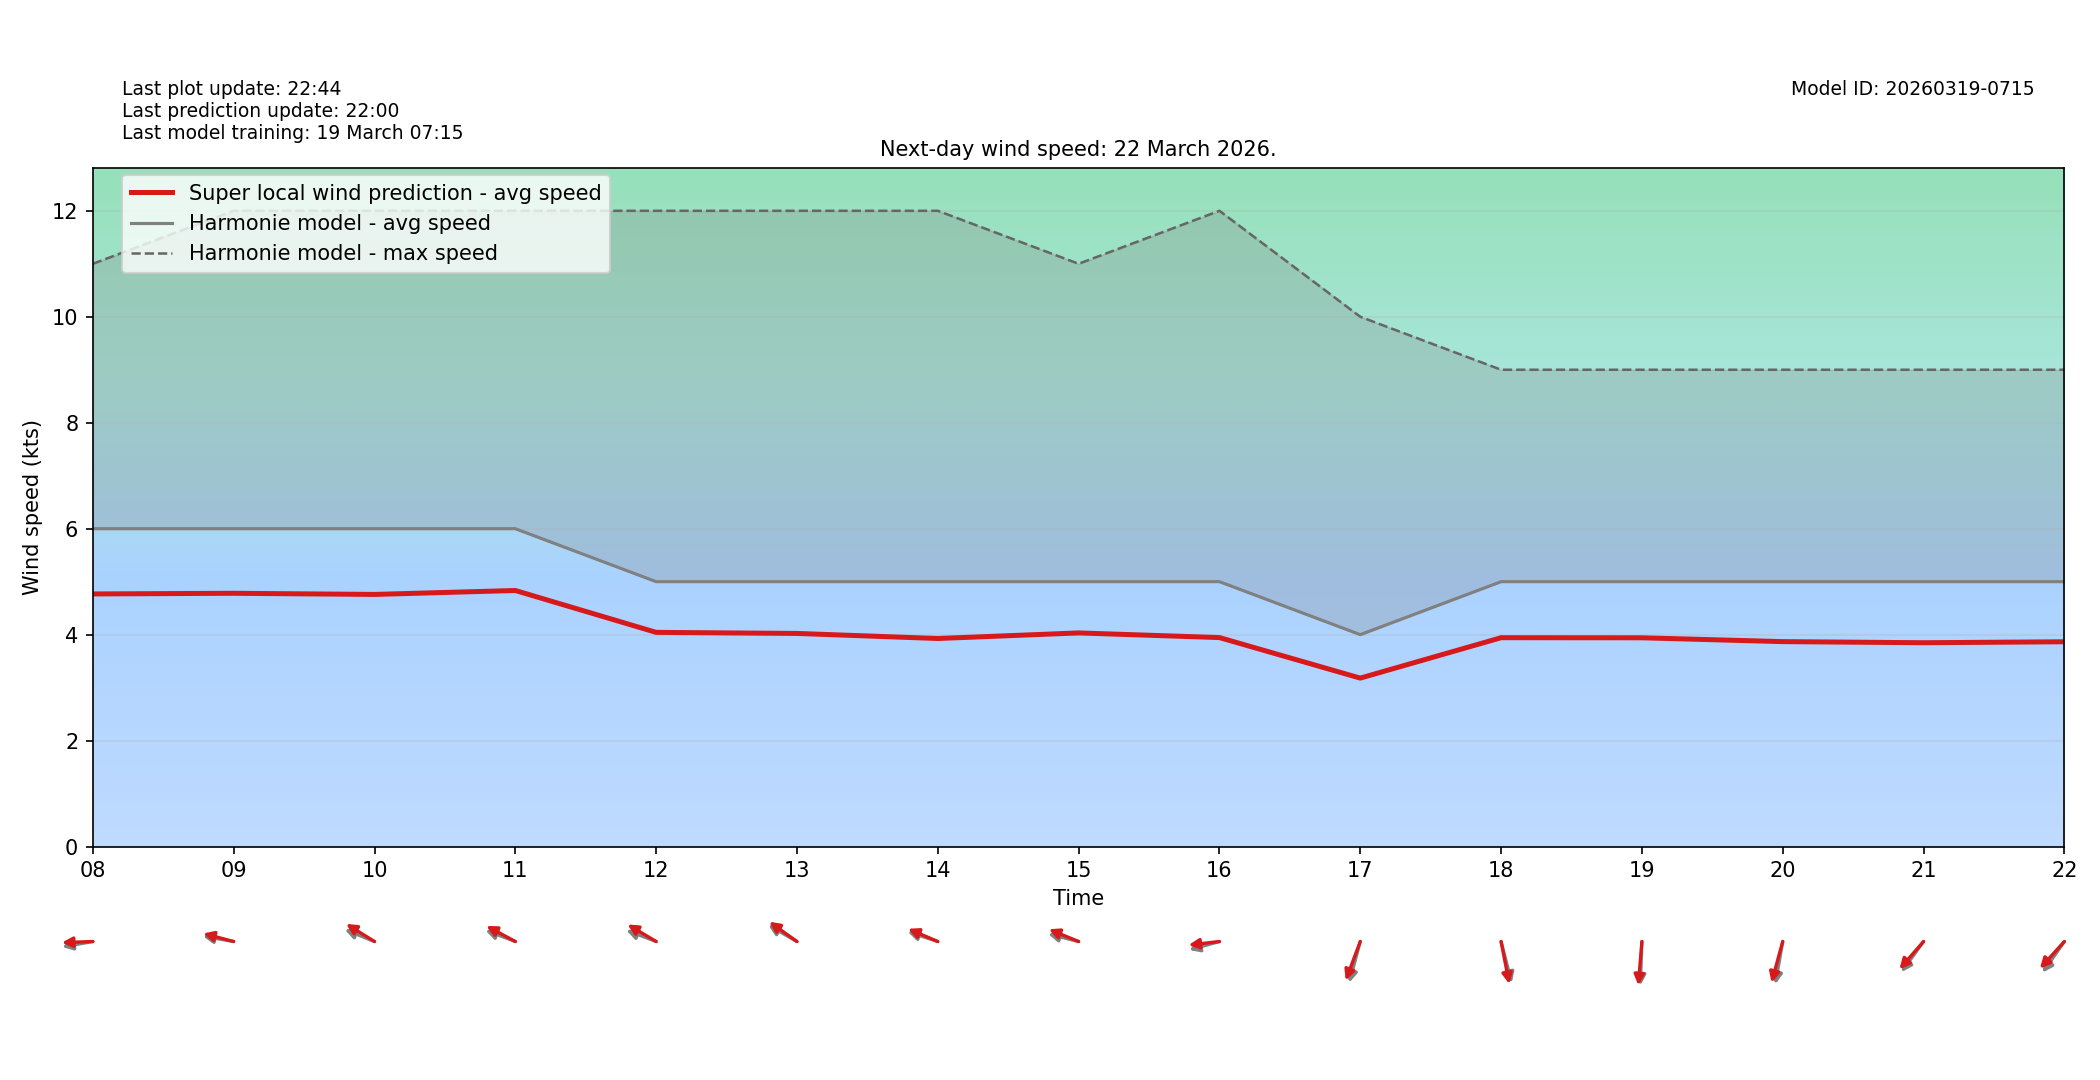

The table this chart was drawn from, first rows:
target_time_utc, hour_utc, forecast_wind_speed, lstm_pred_wind_speed, delta_speed_lstm_minus_forecast, forecast_wind_dir_deg, lstm_pred_wind_dir_deg, delta_dir_lstm_minus_forecast
2026-03-22T00:00:00Z, 00, 7.0, 5.243, -1.757, 69.0, 75.2, 6.199
2026-03-22T01:00:00Z, 01, 9.0, 6.699, -2.301, 81.0, 85.47, 4.467
2026-03-22T02:00:00Z, 02, 7.0, 5.386, -1.614, 75.0, 79.64, 4.636
2026-03-22T03:00:00Z, 03, 7.0, 5.45, -1.55, 84.0, 88.49, 4.488
2026-03-22T04:00:00Z, 04, 7.0, 5.495, -1.505, 81.0, 85.87, 4.869
2026-03-22T05:00:00Z, 05, 6.0, 4.664, -1.336, 76.0, 80.28, 4.277
2026-03-22T06:00:00Z, 06, 5.0, 3.846, -1.154, 69.0, 75.27, 6.268
2026-03-22T07:00:00Z, 07, 5.0, 3.853, -1.147, 72.0, 75.98, 3.977
2026-03-22T08:00:00Z, 08, 6.0, 4.768, -1.232, 83.0, 88.61, 5.605
2026-03-22T09:00:00Z, 09, 6.0, 4.781, -1.219, 97.0, 100.5, 3.546
2026-03-22T10:00:00Z, 10, 6.0, 4.759, -1.241, 106.0, 113.6, 7.576
2026-03-22T11:00:00Z, 11, 6.0, 4.833, -1.167, 105.0, 110.8, 5.809
2026-03-22T12:00:00Z, 12, 5.0, 4.043, -0.9569, 105.0, 112.8, 7.791
2026-03-22T13:00:00Z, 13, 5.0, 4.023, -0.9771, 112.0, 116.6, 4.626
2026-03-22T14:00:00Z, 14, 5.0, 3.927, -1.073, 103.0, 106.8, 3.793
2026-03-22T15:00:00Z, 15, 5.0, 4.033, -0.9674, 100.0, 106.1, 6.099
2026-03-22T16:00:00Z, 16, 5.0, 3.945, -1.055, 79.0, 85.39, 6.39
2026-03-22T17:00:00Z, 17, 4.0, 3.18, -0.8204, 21.0, 27.99, 6.988
2026-03-22T18:00:00Z, 18, 5.0, 3.942, -1.058, 340.0, 344.5, 4.487
2026-03-22T19:00:00Z, 19, 5.0, 3.941, -1.059, 3.0, 6.649, 3.649
2026-03-22T20:00:00Z, 20, 5.0, 3.868, -1.132, 14.0, 21.19, 7.185
2026-03-22T21:00:00Z, 21, 5.0, 3.848, -1.152, 46.0, 51.12, 5.12
2026-03-22T22:00:00Z, 22, 5.0, 3.866, -1.134, 45.0, 52.23, 7.228
2026-03-22T23:00:00Z, 23, 4.0, 3.114, -0.8862, 8.0, 13.38, 5.383
